Run: headless pygame with SDL's dummy video driver; simulated clock (each Clock.tick advances the game by its frame time, no real sleeping); random seed 0; keys injected as events and as key.get_pressed() state; mouse plan: one left click at the window centre at the start of phase 2, then a move to the lower-right quarter at the start of phase 3.
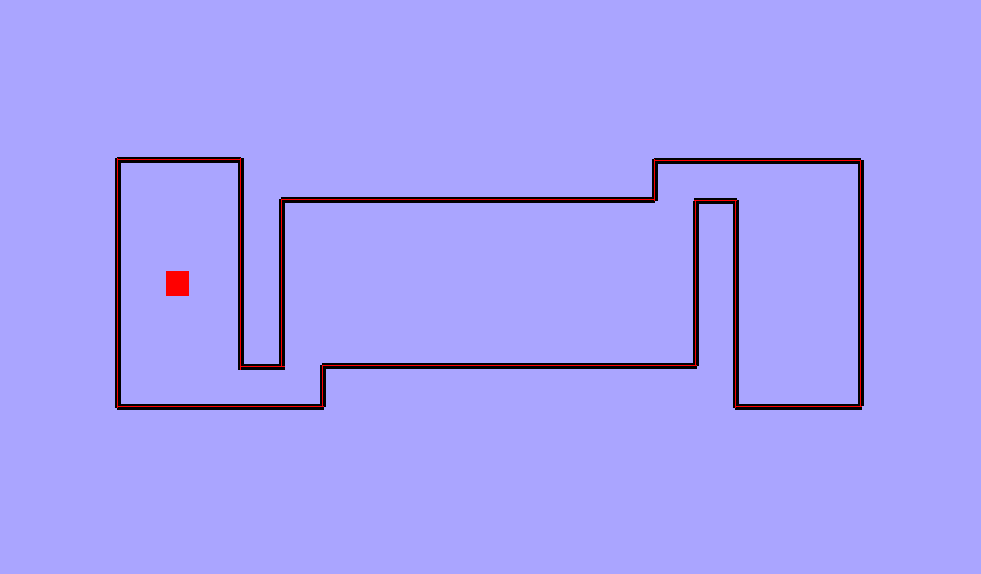
Frame 1 of 4 · flips 1–60 · no input
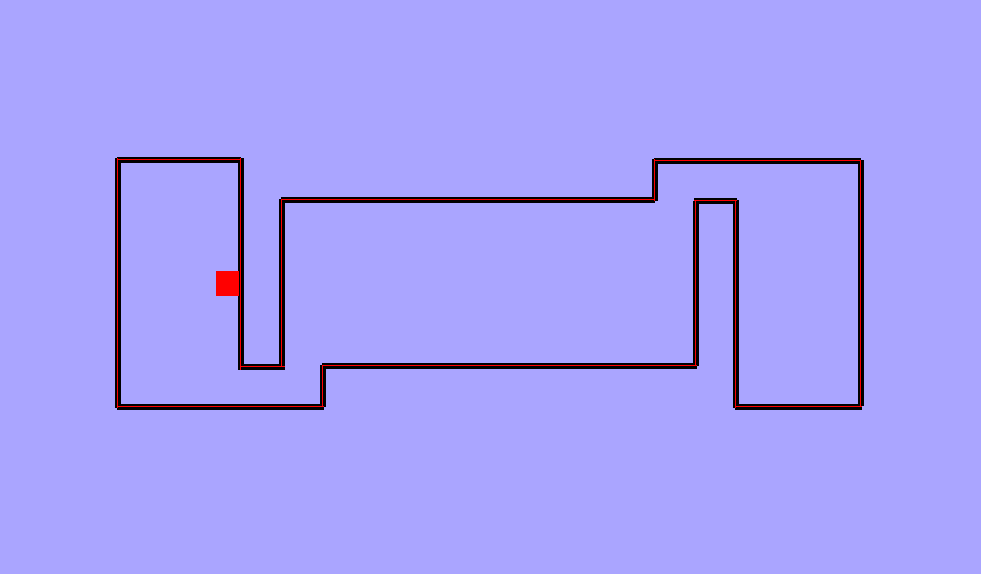
Frame 2 of 4 · flips 61–180 · clicked the window centre · tapped SPACE, RETURN · held RIGHT (→), D
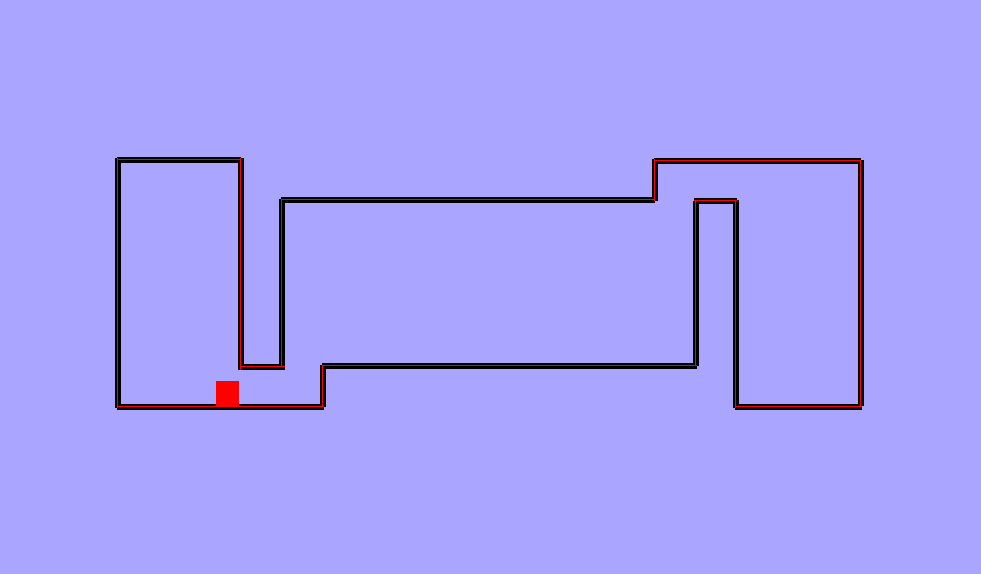
Frame 3 of 4 · flips 181–300 · moved the mouse to the lower-right quarter · held DOWN (↓), S
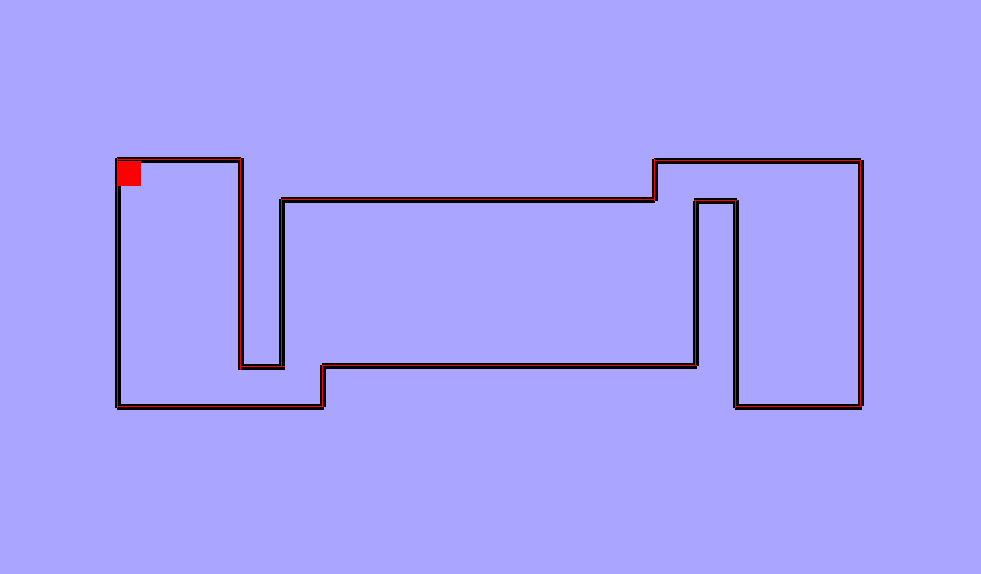
Frame 4 of 4 · flips 301–420 · held LEFT (←), A, UP (↑), W

The pygame program that drew these frames:

import pygame

# constants
SCREEN_LEN = 981
SCREEN_WID = 574
FPS = 120
PLAYER_SPEED = 2

# colors
BACKGROUND = '#aaa5ff'
RED = '#ff0000'
BLACK = '#000000'
GREEN = '#9ef29b'
WHITE = '#FFFFFF'

def can_move(future_pos, lines):
    for line in lines:
        if future_pos.clipline(line):
            return False
    return True

def move_player(player, dx, dy, lines):
    if dx != 0:
        future_pos = player.copy()
        future_pos.x += dx
        if can_move(future_pos, lines):
            player.x += dx

    if dy != 0:
        future_pos = player.copy()
        future_pos.y += dy
        if can_move(future_pos, lines):
            player.y += dy

black_borders = [
    ((117, 159), (240, 159)),
    ((117, 158), (117, 407)),
    ((117, 406), (323, 406)),
    ((322, 406), (322, 365)),
    ((322, 365), (696, 365)),
    ((695, 365), (695, 201)),
    ((694, 200), (736, 200)),
    ((735, 200), (735, 407)),
    ((735, 406), (861, 406)),
    ((860, 405), (860, 160)),
    ((860, 160), (654, 160)),
    ((654, 159), (654, 200)),
    ((654, 199), (281, 199)),
    ((281, 199), (281, 365)),
    ((284, 366), (240, 366)),
    ((240, 369), (240, 158)),
]

red_borders = [
    ((117, 159), (240, 159)),
    ((117, 158), (117, 407)),
    ((117, 406), (323, 406)),
    ((322, 406), (322, 365)),
    ((322, 365), (696, 365)),
    ((695, 365), (695, 201)),
    ((694, 200), (736, 200)),
    ((735, 200), (735, 407)),
    ((735, 406), (861, 406)),
    ((860, 405), (860, 160)),
    ((860, 160), (654, 160)),
    ((654, 159), (654, 200)),
    ((654, 199), (281, 199)),
    ((281, 199), (281, 365)),
    ((284, 366), (240, 366)),
    ((240, 369), (240, 158)),

]


def main():
    pygame.init()
    screen = pygame.display.set_mode((SCREEN_LEN, SCREEN_WID))
    clock = pygame.time.Clock()
    player = pygame.Rect(166, 271, 23, 25)
    running = True
    coords = []

    while running:
        for event in pygame.event.get():
            if event.type == pygame.QUIT:
                running = False
            if event.type == pygame.MOUSEBUTTONDOWN:
                x, y = pygame.mouse.get_pos()
                coords.append((x, y))
                print(coords)

        dx = dy = 0
        keys = pygame.key.get_pressed()
        if keys[pygame.K_w]:
            dy -= PLAYER_SPEED
        if keys[pygame.K_s]:
            dy += PLAYER_SPEED
        if keys[pygame.K_a]:
            dx -= PLAYER_SPEED
        if keys[pygame.K_d]:
            dx += PLAYER_SPEED

        move_player(player, dx, dy, red_borders)


        screen.fill(BACKGROUND)
        for line in black_borders:
            pygame.draw.line(screen, BLACK, line[0], line[1], 6)
        for line in red_borders:
            pygame.draw.line(screen, RED, line[0], line[1])
        pygame.draw.rect(screen, RED, player)

        pygame.display.flip()
        clock.tick(FPS)

    pygame.quit()


if __name__ == '__main__':
    main()
